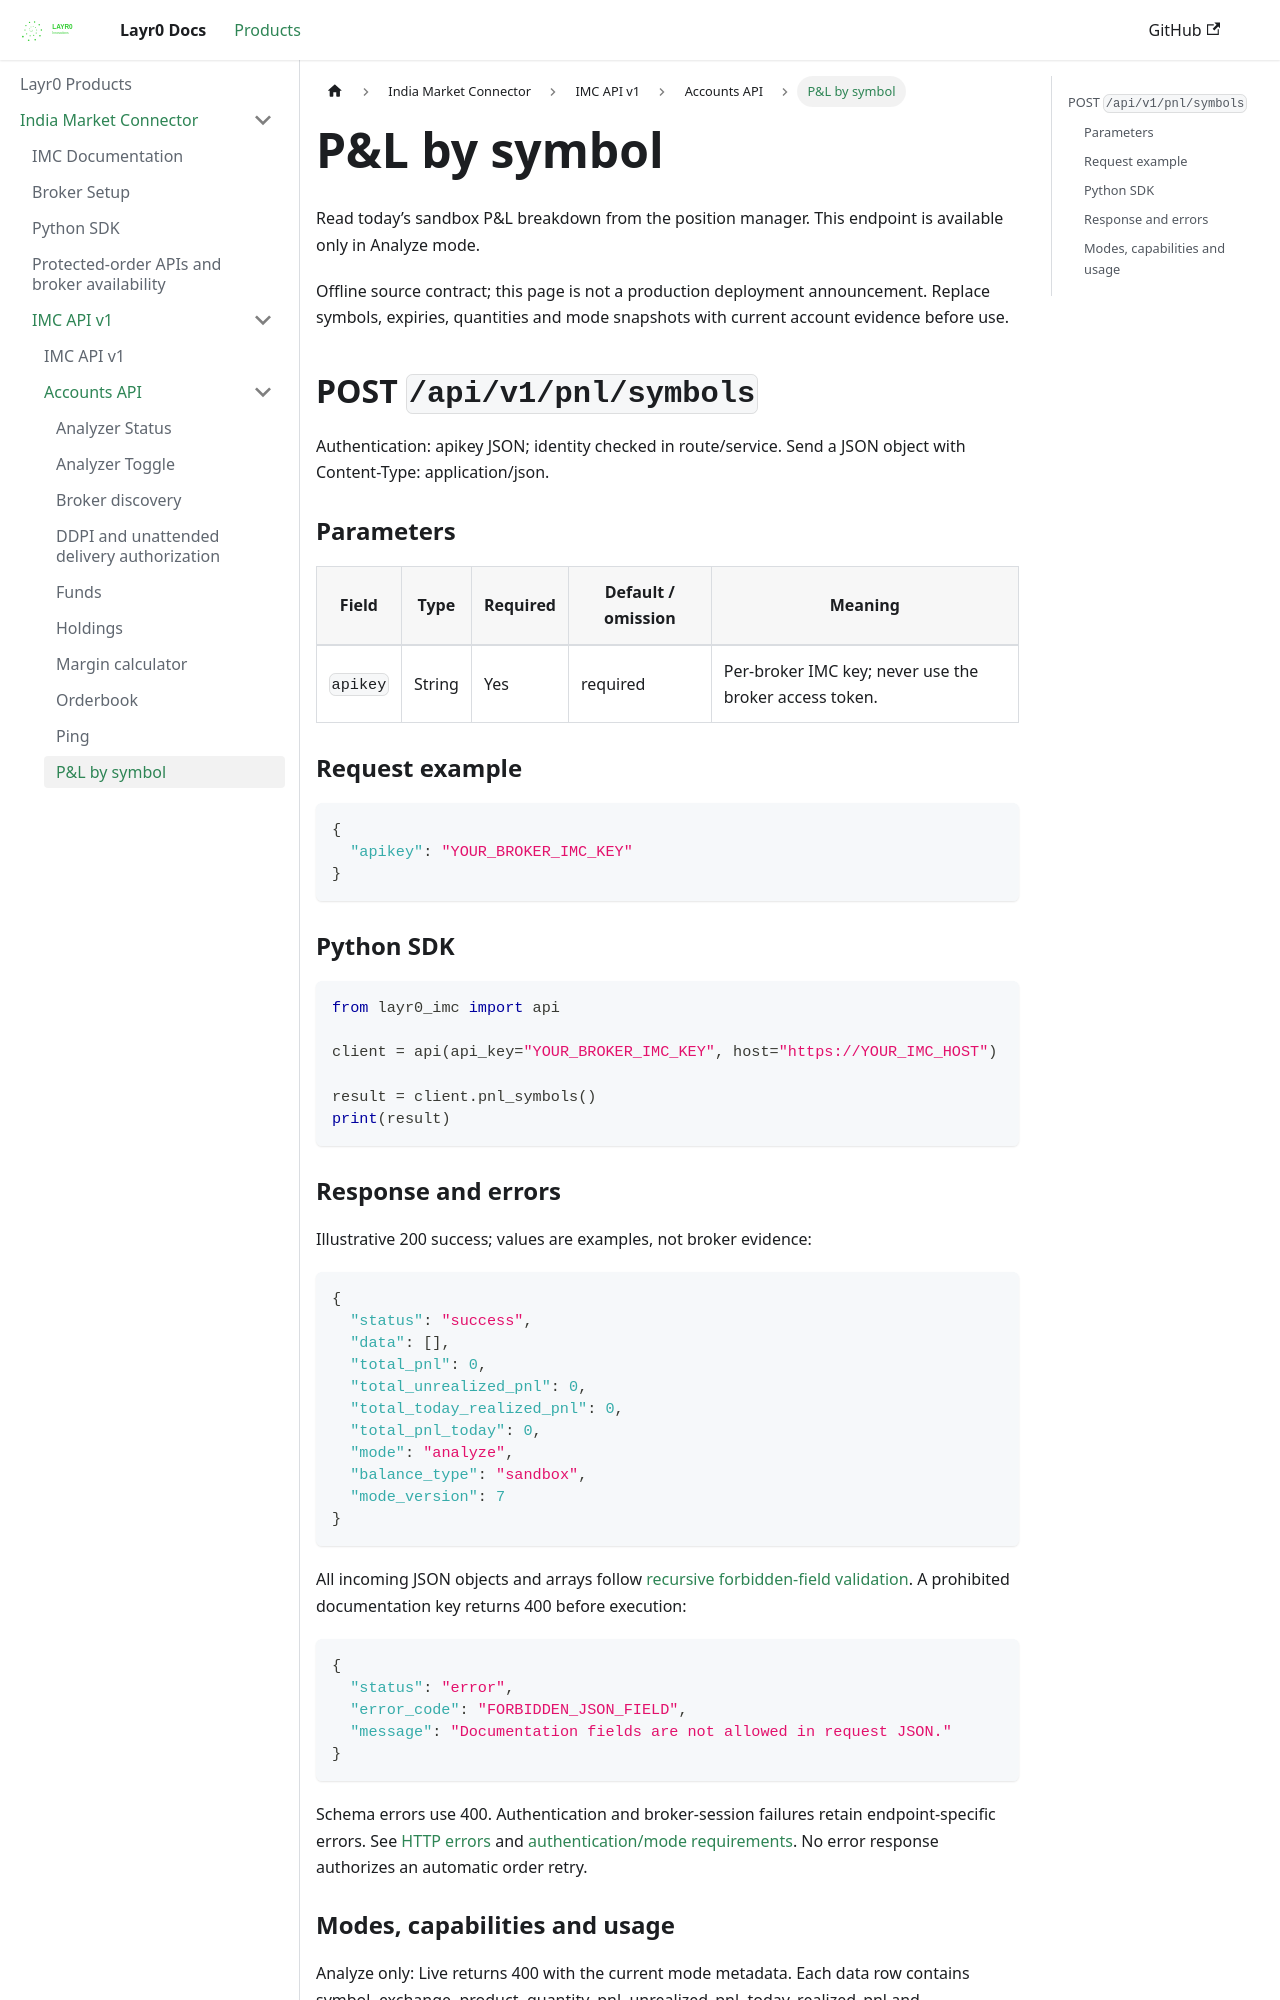

repository: layrZero/layrZero.github.io · page: docs/products/imc/api-documentation/v1/accounts-api/pnl-symbols.html · generator: docusaurus

# P&L by symbol

Read today’s sandbox P&L breakdown from the position manager. This endpoint is available only in Analyze mode.

Offline source contract; this page is not a production deployment announcement. Replace symbols, expiries, quantities and mode snapshots with current account evidence before use.

## POST `/api/v1/pnl/symbols`

Authentication: apikey JSON; identity checked in route/service. Send a JSON object with Content-Type: application/json.

### Parameters

| Field | Type | Required | Default / omission | Meaning |
| --- | --- | --- | --- | --- |
| `apikey` | String | Yes | required | Per-broker IMC key; never use the broker access token. |

### Request example

```json
{
  "apikey": "YOUR_BROKER_IMC_KEY"
}
```

### Python SDK

```python
from layr0_imc import api

client = api(api_key="YOUR_BROKER_IMC_KEY", host="https://YOUR_IMC_HOST")

result = client.pnl_symbols()
print(result)
```

### Response and errors

Illustrative 200 success; values are examples, not broker evidence:

```json
{
  "status": "success",
  "data": [],
  "total_pnl": 0,
  "total_unrealized_pnl": 0,
  "total_today_realized_pnl": 0,
  "total_pnl_today": 0,
  "mode": "analyze",
  "balance_type": "sandbox",
  "mode_version": 7
}
```

All incoming JSON objects and arrays follow [recursive forbidden-field validation](../request-json-validation.md). A prohibited documentation key returns 400 before execution:

```json
{
  "status": "error",
  "error_code": "FORBIDDEN_JSON_FIELD",
  "message": "Documentation fields are not allowed in request JSON."
}
```

Schema errors use 400. Authentication and broker-session failures retain endpoint-specific errors. See [HTTP errors](../http-status-codes.md) and [authentication/mode requirements](../authentication-and-mode-preconditions.md). No error response authorizes an automatic order retry.
